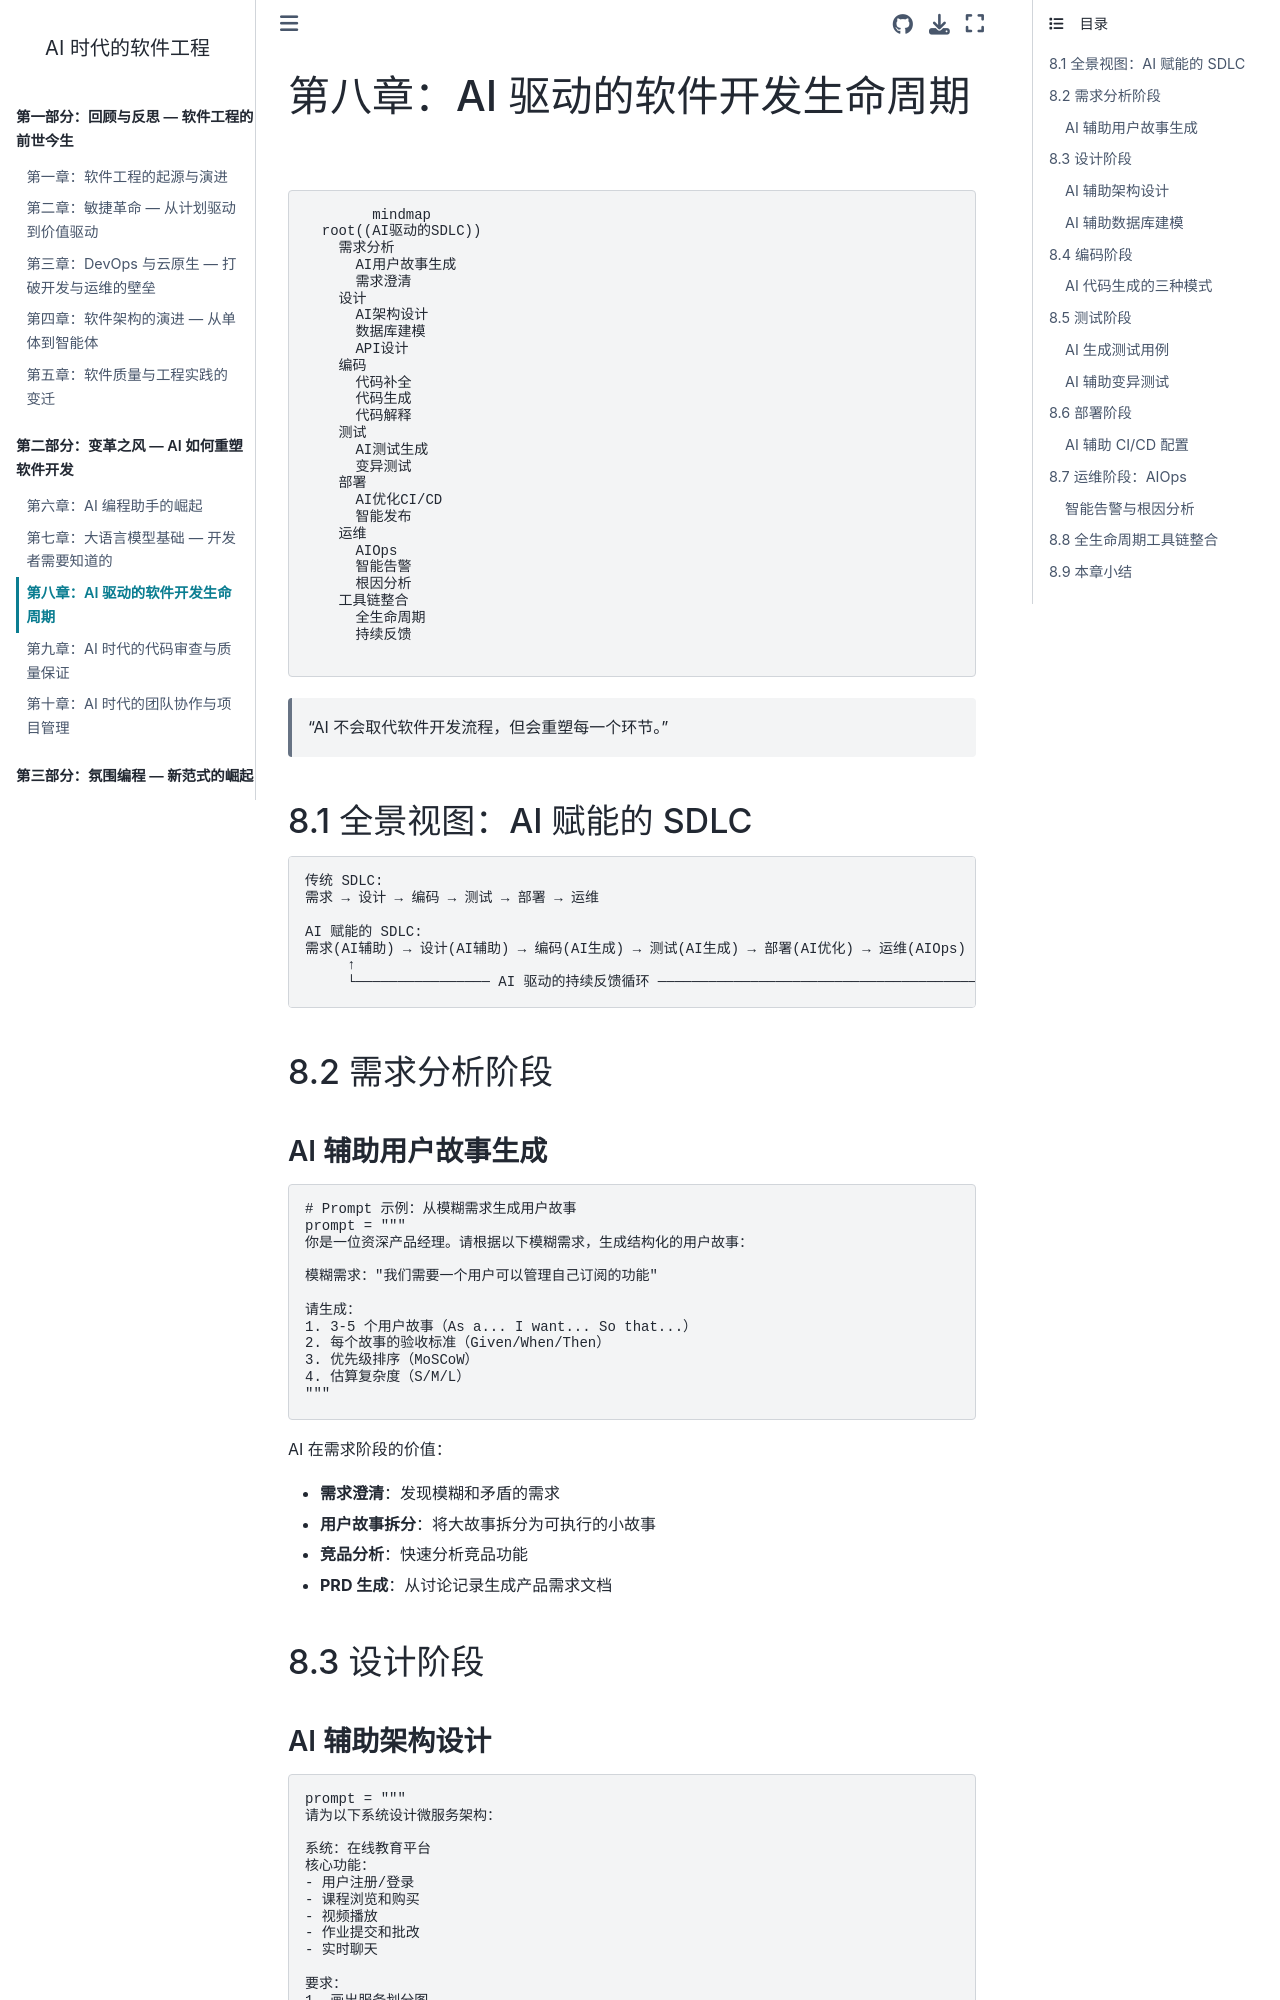

repository: walterfan/walter-ai-engineering-book · page: chapter08.html · generator: sphinx

(chapter08)=
# 第八章：AI 驱动的软件开发生命周期

```{mermaid}
mindmap
  root((AI驱动的SDLC))
    需求分析
      AI用户故事生成
      需求澄清
    设计
      AI架构设计
      数据库建模
      API设计
    编码
      代码补全
      代码生成
      代码解释
    测试
      AI测试生成
      变异测试
    部署
      AI优化CI/CD
      智能发布
    运维
      AIOps
      智能告警
      根因分析
    工具链整合
      全生命周期
      持续反馈
```

> "AI 不会取代软件开发流程，但会重塑每一个环节。"

## 8.1 全景视图：AI 赋能的 SDLC

```
传统 SDLC:
需求 → 设计 → 编码 → 测试 → 部署 → 运维

AI 赋能的 SDLC:
需求(AI辅助) → 设计(AI辅助) → 编码(AI生成) → 测试(AI生成) → 部署(AI优化) → 运维(AIOps)
     ↑                                                                              │
     └──────────────── AI 驱动的持续反馈循环 ────────────────────────────────────────┘
```

## 8.2 需求分析阶段

### AI 辅助用户故事生成

```python
# Prompt 示例：从模糊需求生成用户故事
prompt = """
你是一位资深产品经理。请根据以下模糊需求，生成结构化的用户故事：

模糊需求："我们需要一个用户可以管理自己订阅的功能"

请生成：
1. 3-5 个用户故事（As a... I want... So that...）
2. 每个故事的验收标准（Given/When/Then）
3. 优先级排序（MoSCoW）
4. 估算复杂度（S/M/L）
"""
```

AI 在需求阶段的价值：
- **需求澄清**：发现模糊和矛盾的需求
- **用户故事拆分**：将大故事拆分为可执行的小故事
- **竞品分析**：快速分析竞品功能
- **PRD 生成**：从讨论记录生成产品需求文档

## 8.3 设计阶段

### AI 辅助架构设计

```python
prompt = """
请为以下系统设计微服务架构：

系统：在线教育平台
核心功能：
- 用户注册/登录
- 课程浏览和购买
- 视频播放
- 作业提交和批改
- 实时聊天

要求：
1. 画出服务划分图
2. 定义服务间通信方式
3. 选择技术栈
4. 考虑可扩展性
"""
```
